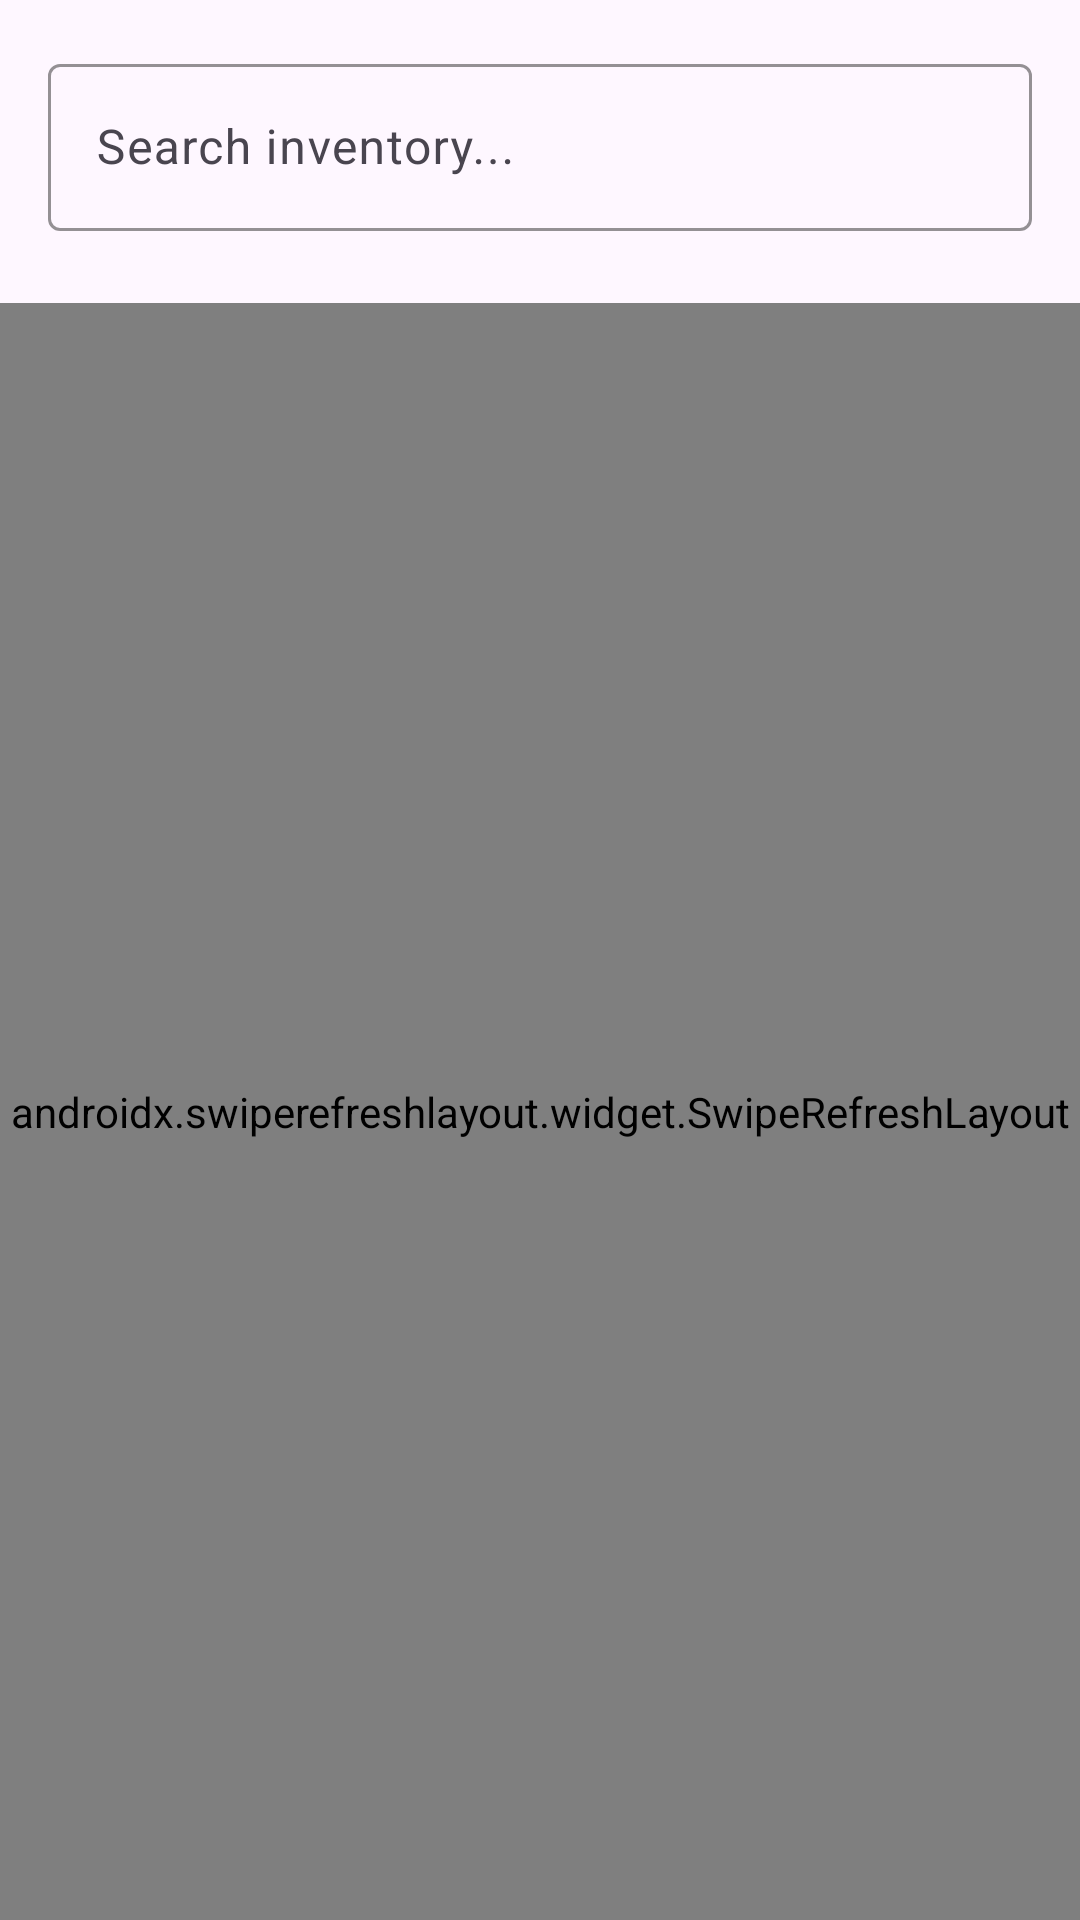

The Android layout XML behind this screen, and the referenced resources:
<!-- AndroidManifest.xml: application theme Theme.MamaAbbys -->
<!-- res/layout/fragment_inventory.xml -->
<?xml version="1.0" encoding="utf-8"?>
<androidx.constraintlayout.widget.ConstraintLayout xmlns:android="http://schemas.android.com/apk/res/android"
    xmlns:app="http://schemas.android.com/apk/res-auto"
    android:layout_width="match_parent"
    android:layout_height="match_parent"
    android:background="?android:attr/colorBackground">

    
    <LinearLayout
        android:id="@+id/searchLayout"
        android:layout_width="match_parent"
        android:layout_height="wrap_content"
        android:orientation="vertical"
        android:padding="16dp"
        android:background="?attr/colorSurface"
        app:layout_constraintTop_toTopOf="parent">

        
        <com.google.android.material.textfield.TextInputLayout
            android:id="@+id/searchInputLayout"
            android:layout_width="match_parent"
            android:layout_height="wrap_content"
            android:layout_marginBottom="8dp"
            app:boxStrokeColor="?attr/colorPrimary"
            app:hintTextColor="?attr/colorPrimary"
            style="@style/Widget.Material3.TextInputLayout.OutlinedBox">

            <com.google.android.material.textfield.TextInputEditText
                android:id="@+id/searchEditText"
                android:layout_width="match_parent"
                android:layout_height="wrap_content"
                android:hint="Search inventory..."
                android:textColor="?android:attr/textColorPrimary"
                android:inputType="text" />
        </com.google.android.material.textfield.TextInputLayout>

        
        <LinearLayout
            android:layout_width="match_parent"
            android:layout_height="wrap_content"
            android:orientation="horizontal"
            android:weightSum="2">

            
            <com.google.android.material.textfield.TextInputLayout
                android:id="@+id/categoriesLayout"
                android:layout_width="0dp"
                android:layout_height="wrap_content"
                android:layout_weight="1"
                android:layout_marginEnd="4dp"
                app:boxStrokeColor="?attr/colorPrimary"
                app:hintTextColor="?attr/colorPrimary"
                style="@style/Widget.Material3.TextInputLayout.OutlinedBox">

                <Spinner
                    android:id="@+id/categoriesSpinner"
                    android:layout_width="match_parent"
                    android:layout_height="wrap_content"
                    android:background="@null"
                    android:spinnerMode="dropdown" />
            </com.google.android.material.textfield.TextInputLayout>

            
            <com.google.android.material.textfield.TextInputLayout
                android:id="@+id/productsLayout"
                android:layout_width="0dp"
                android:layout_height="wrap_content"
                android:layout_weight="1"
                android:layout_marginStart="4dp"
                app:boxStrokeColor="?attr/colorPrimary"
                app:hintTextColor="?attr/colorPrimary"
                style="@style/Widget.Material3.TextInputLayout.OutlinedBox">

                <Spinner
                    android:id="@+id/productsSpinner"
                    android:layout_width="match_parent"
                    android:layout_height="wrap_content"
                    android:background="@null"
                    android:spinnerMode="dropdown" />
            </com.google.android.material.textfield.TextInputLayout>
        </LinearLayout>
    </LinearLayout>

    
    <androidx.swiperefreshlayout.widget.SwipeRefreshLayout
        android:id="@+id/swipeRefreshLayout"
        android:layout_width="match_parent"
        android:layout_height="0dp"
        app:layout_constraintTop_toBottomOf="@id/searchLayout"
        app:layout_constraintBottom_toBottomOf="parent">

        <androidx.recyclerview.widget.RecyclerView
            android:id="@+id/inventoryRecyclerView"
            android:layout_width="match_parent"
            android:layout_height="match_parent"/>

    </androidx.swiperefreshlayout.widget.SwipeRefreshLayout>

</androidx.constraintlayout.widget.ConstraintLayout>
<!-- resources referenced by this layout -->
<resources>
  <style name="Theme.MamaAbbys" parent="Base.Theme.MamaAbbys" />
  <style name="Base.Theme.MamaAbbys" parent="Theme.Material3.DayNight.NoActionBar">
          
          <item name="colorPrimary">@color/purple_500</item>
          <item name="colorPrimaryVariant">@color/purple_700</item>
          <item name="colorOnPrimary">@color/white</item>
          <item name="colorSecondary">@color/teal_200</item>
          <item name="colorSecondaryVariant">@color/teal_700</item>
          <item name="colorOnSecondary">@color/black</item>
          <item name="android:statusBarColor">?attr/colorPrimaryVariant</item>
          <item name="android:windowBackground">@color/background</item>
          <item name="android:textColorPrimary">@color/black</item>
          <item name="android:textColorSecondary">@color/gray</item>
      </style>
  <color name="purple_500">#FF6200EE</color>
  <color name="purple_700">#FF3700B3</color>
  <color name="white">#FFFFFF</color>
  <color name="teal_200">#FF03DAC5</color>
  <color name="teal_700">#FF018786</color>
  <color name="black">#000000</color>
  <color name="background">#F5F5F5</color>
  <color name="gray">#757575</color>
</resources>
